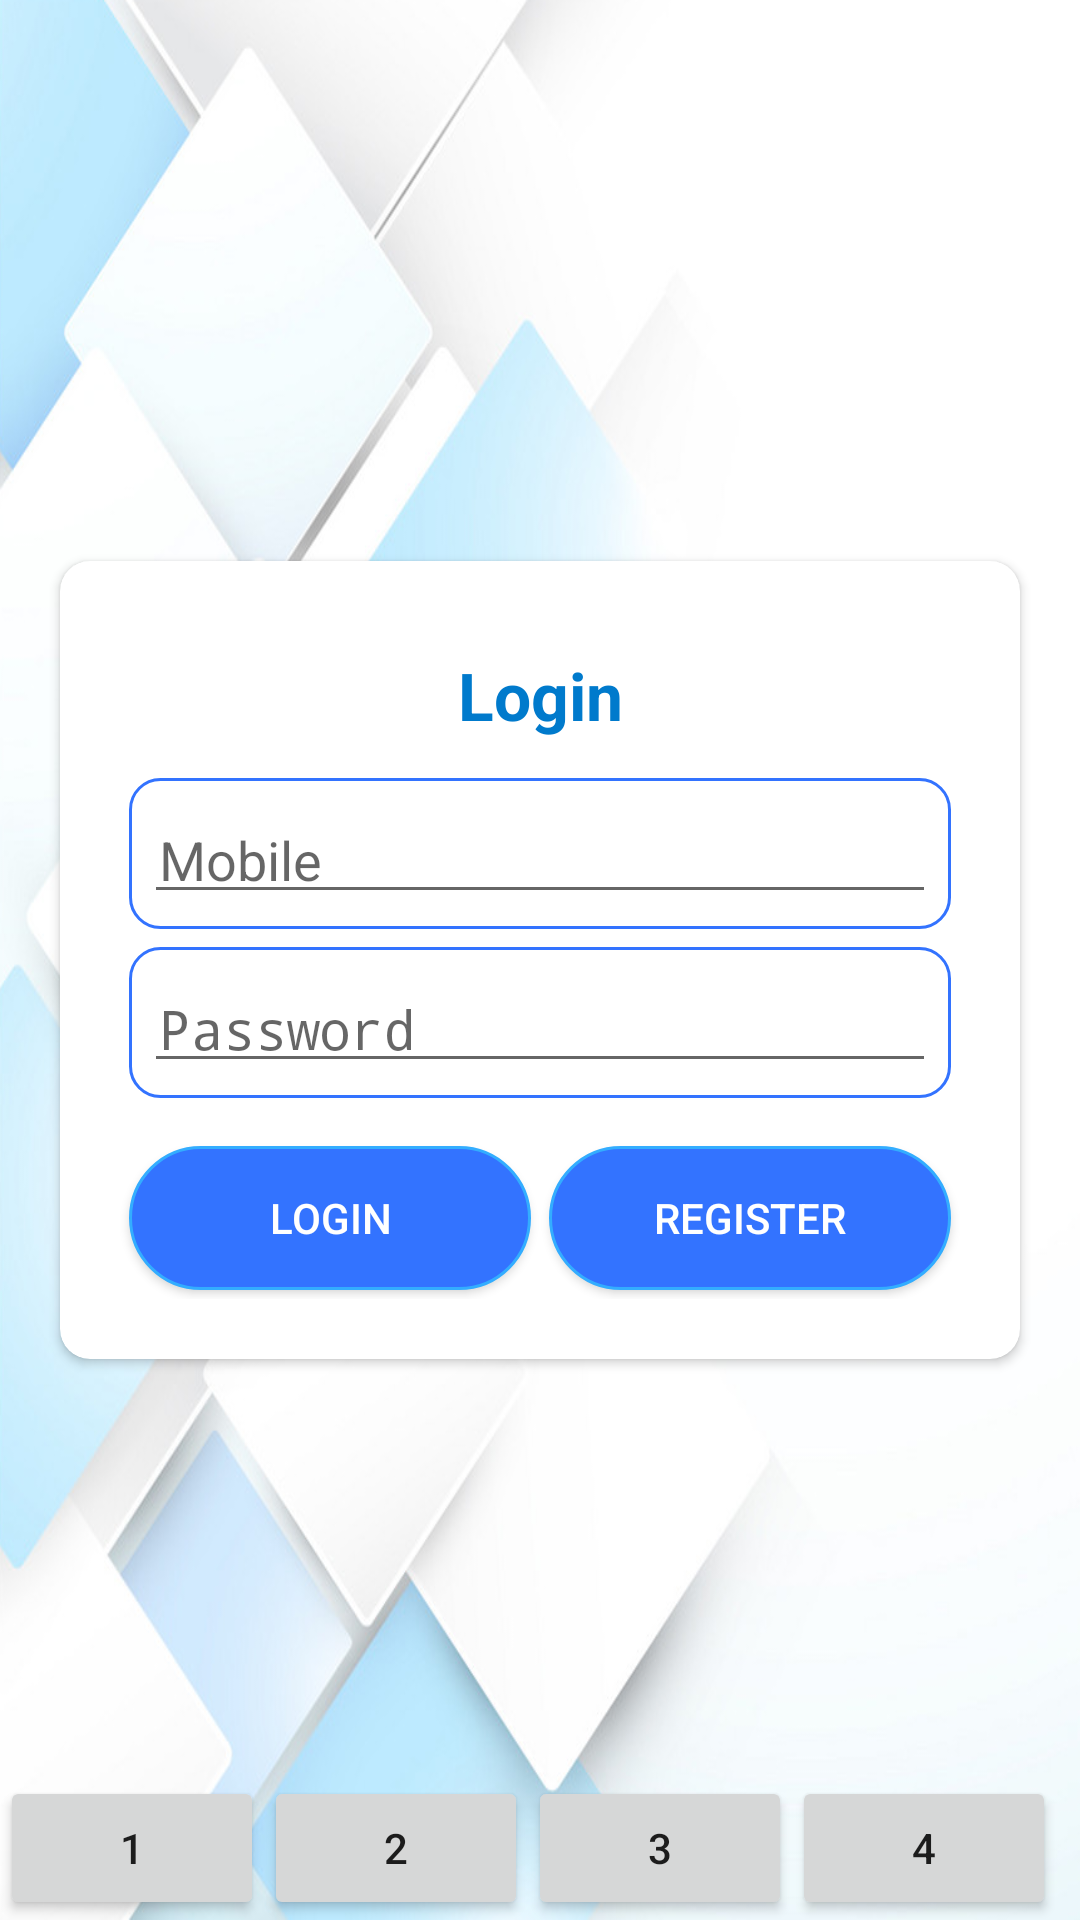

Layout XML and referenced resources for this Android screen:
<!-- AndroidManifest.xml: application theme AppTheme -->
<!-- res/layout/activity_login.xml -->
<?xml version="1.0" encoding="utf-8"?>
<RelativeLayout xmlns:android="http://schemas.android.com/apk/res/android"
    xmlns:app="http://schemas.android.com/apk/res-auto"
    xmlns:tools="http://schemas.android.com/tools"
    android:layout_width="match_parent"
    android:layout_height="match_parent"
    android:background="@drawable/backimg"
    tools:context=".activity.LoginActivity">


    <androidx.cardview.widget.CardView
        android:id="@+id/card_register"
        android:layout_width="match_parent"
        android:layout_height="wrap_content"
        android:layout_centerInParent="true"
        android:layout_marginLeft="20dp"
        android:layout_marginRight="20dp"
        android:visibility="gone"
        app:cardBackgroundColor="@android:color/white"
        app:cardCornerRadius="10dp">


        <LinearLayout
            android:layout_width="match_parent"
            android:layout_height="wrap_content"
            android:layout_marginLeft="20dp"
            android:layout_marginTop="20dp"
            android:layout_marginRight="20dp"
            android:orientation="vertical">

            <TextView
                android:layout_width="match_parent"
                android:layout_height="wrap_content"
                android:layout_margin="10dp"
                android:gravity="center"
                android:text="Register"
                android:textColor="@color/colorb"
                android:textSize="22dp"
                android:textStyle="bold" />

            <com.google.android.material.textfield.TextInputLayout

                android:layout_width="match_parent"
                android:layout_height="wrap_content"
                android:layout_margin="3dp"
                android:background="@drawable/round_edit"
                android:gravity="center">

                <EditText

                    android:layout_width="match_parent"
                    android:layout_height="wrap_content"
                    android:layout_margin="5dp"
                    android:hint="Name"
                    android:inputType="textPersonName"
                    android:padding="5dp"
                    android:singleLine="true"
                    android:textColor="@android:color/black"
                    android:textColorHint="@color/colorc" />
            </com.google.android.material.textfield.TextInputLayout>

            <com.google.android.material.textfield.TextInputLayout

                android:layout_width="match_parent"
                android:layout_height="wrap_content"
                android:layout_margin="3dp"
                android:background="@drawable/round_edit"
                android:gravity="center">

                <EditText

                    android:layout_width="match_parent"
                    android:layout_height="wrap_content"
                    android:layout_margin="5dp"
                    android:hint="Email"
                    android:inputType="textEmailAddress"
                    android:padding="5dp"
                    android:singleLine="true"
                    android:textColor="@android:color/black"
                    android:textColorHint="@color/colorc" />
            </com.google.android.material.textfield.TextInputLayout>

            <com.google.android.material.textfield.TextInputLayout

                android:layout_width="match_parent"
                android:layout_height="wrap_content"
                android:layout_margin="3dp"
                android:background="@drawable/round_edit"
                android:gravity="center">

                <EditText

                    android:layout_width="match_parent"
                    android:layout_height="wrap_content"
                    android:layout_margin="5dp"
                    android:hint="Mobile"
                    android:inputType="number"
                    android:maxLength="10"
                    android:padding="5dp"
                    android:singleLine="true"
                    android:textColor="@android:color/black"
                    android:textColorHint="@color/colorc" />
            </com.google.android.material.textfield.TextInputLayout>

            <com.google.android.material.textfield.TextInputLayout

                android:layout_width="match_parent"
                android:layout_height="wrap_content"
                android:layout_margin="3dp"
                android:background="@drawable/round_edit"
                android:gravity="center">

                <EditText

                    android:layout_width="match_parent"
                    android:layout_height="wrap_content"
                    android:layout_margin="5dp"
                    android:hint="Password"
                    android:inputType="textPassword"
                    android:padding="5dp"
                    android:singleLine="true"
                    android:textColor="@android:color/black"
                    android:textColorHint="@color/colorc" />
            </com.google.android.material.textfield.TextInputLayout>

            <LinearLayout
                android:layout_width="match_parent"
                android:layout_height="match_parent"
                android:layout_marginTop="10dp"
                android:layout_marginBottom="20dp"
                android:orientation="horizontal">

                <Button
                    android:id="@+id/btn_final_register"
                    android:layout_width="0dp"
                    android:layout_height="wrap_content"
                    android:layout_margin="3dp"
                    android:layout_weight="1"
                    android:background="@drawable/round_dark"
                    android:onClick="finalRegister"
                    android:text="Submit"
                    android:textColor="@android:color/white" />

                <Button
                    android:id="@+id/btn_fromreglog"
                    android:layout_width="0dp"
                    android:layout_height="wrap_content"
                    android:layout_margin="3dp"
                    android:layout_weight="1"
                    android:background="@drawable/round_dark"
                    android:onClick="regiLogin"
                    android:text="Login"
                    android:textColor="@android:color/white" />
            </LinearLayout>
        </LinearLayout>

    </androidx.cardview.widget.CardView>

    <androidx.cardview.widget.CardView
        android:id="@+id/card_login"
        android:layout_width="match_parent"
        android:layout_height="wrap_content"
        android:layout_centerInParent="true"
        android:layout_marginLeft="20dp"
        android:layout_marginRight="20dp"
        android:visibility="visible"
        app:cardBackgroundColor="@android:color/white"
        app:cardCornerRadius="10dp">


        <LinearLayout
            android:layout_width="match_parent"
            android:layout_height="wrap_content"
            android:layout_marginLeft="20dp"
            android:layout_marginTop="20dp"
            android:layout_marginRight="20dp"
            android:orientation="vertical">

            <TextView
                android:layout_width="match_parent"
                android:layout_height="wrap_content"
                android:layout_margin="10dp"
                android:gravity="center"
                android:text="Login"
                android:textColor="@color/colorb"
                android:textSize="22dp"
                android:textStyle="bold" />


            <com.google.android.material.textfield.TextInputLayout

                android:layout_width="match_parent"
                android:layout_height="wrap_content"
                android:layout_margin="3dp"
                android:background="@drawable/round_edit"
                android:gravity="center">

                <EditText

                    android:layout_width="match_parent"
                    android:layout_height="wrap_content"
                    android:layout_margin="5dp"
                    android:hint="Mobile"
                    android:inputType="number"
                    android:maxLength="10"
                    android:padding="5dp"
                    android:singleLine="true"
                    android:textColor="@android:color/black"
                    android:textColorHint="@color/colorc" />
            </com.google.android.material.textfield.TextInputLayout>

            <com.google.android.material.textfield.TextInputLayout

                android:layout_width="match_parent"
                android:layout_height="wrap_content"
                android:layout_margin="3dp"
                android:background="@drawable/round_edit"
                android:gravity="center">

                <EditText
                    android:layout_width="match_parent"
                    android:layout_height="wrap_content"
                    android:layout_margin="5dp"
                    android:hint="Password"
                    android:inputType="textPassword"
                    android:padding="5dp"
                    android:singleLine="true"
                    android:textColor="@android:color/black"
                    android:textColorHint="@color/colorc" />
            </com.google.android.material.textfield.TextInputLayout>

            <LinearLayout
                android:layout_width="match_parent"
                android:layout_height="match_parent"
                android:layout_marginTop="10dp"
                android:layout_marginBottom="20dp"
                android:orientation="horizontal">


                <Button
                    android:id="@+id/btn_final_log"
                    android:layout_width="0dp"
                    android:layout_height="wrap_content"
                    android:layout_margin="3dp"
                    android:layout_weight="1"
                    android:background="@drawable/round_dark"
                    android:onClick="finalLoging"
                    android:text="Login"
                    android:textColor="@android:color/white" />

                <Button
                    android:id="@+id/btn_fromlogregister"
                    android:layout_width="0dp"
                    android:layout_height="wrap_content"
                    android:layout_margin="3dp"
                    android:layout_weight="1"
                    android:background="@drawable/round_dark"
                    android:onClick="logRegister"
                    android:text="Register"
                    android:textColor="@android:color/white" />
            </LinearLayout>
        </LinearLayout>

    </androidx.cardview.widget.CardView>

    <LinearLayout
        android:layout_width="match_parent"
        android:layout_height="wrap_content"
        android:layout_alignParentBottom="true"
        android:orientation="horizontal">

        <Button
            android:layout_width="wrap_content"
            android:layout_height="wrap_content"
            android:onClick="one"
            android:text="1" />

        <Button
            android:layout_width="wrap_content"
            android:layout_height="wrap_content"
            android:onClick="two"
            android:text="2" />

        <Button
            android:layout_width="wrap_content"
            android:layout_height="wrap_content"
            android:onClick="three"
            android:text="3" />

        <Button
            android:layout_width="wrap_content"
            android:layout_height="wrap_content"
            android:onClick="four"
            android:text="4" />
        <Button
            android:layout_width="wrap_content"
            android:layout_height="wrap_content"
            android:onClick="five"
            android:text="5" />
    </LinearLayout>
</RelativeLayout>
<!-- resources referenced by this layout -->
<resources>
  <color name="colorb">#007acc</color>
  <color name="colorc">#3373ff</color>
  <!-- drawable backimg: png bitmap (drawable, 292877 bytes) -->
  <!-- drawable round_dark (drawable) -->
  <?xml version="1.0" encoding="utf-8"?>
  <shape xmlns:android="http://schemas.android.com/apk/res/android" android:shape="rectangle">
      <corners
          android:topLeftRadius="40dp"
          android:topRightRadius="40dp"
          android:bottomRightRadius="40dp"
          android:bottomLeftRadius="40dp">
      </corners>
      <gradient
          android:startColor="@color/colorc"
          android:endColor="@color/colorc">
      </gradient>
      <stroke
          android:width="1dp"
          android:color="@color/skyblue" />
  </shape>
  <!-- drawable round_edit (drawable) -->
  <?xml version="1.0" encoding="utf-8"?>
  <shape xmlns:android="http://schemas.android.com/apk/res/android"
      android:shape="rectangle">
      <corners
          android:bottomLeftRadius="10dp"
          android:bottomRightRadius="10dp"
          android:topLeftRadius="10dp"
          android:topRightRadius="10dp"></corners>
     
      <stroke
          android:width="1dp"
          android:color="@color/colorc" />
  </shape>
  <style name="AppTheme" parent="Theme.AppCompat.Light.DarkActionBar">
          
          <item name="colorPrimary">@color/colorPrimary</item>
          <item name="colorPrimaryDark">@color/colorc</item>
          <item name="colorAccent">@color/colorPrimary</item>
      </style>
  <color name="skyblue">#33adff</color>
  <color name="colorPrimary">#005c99</color>
</resources>
